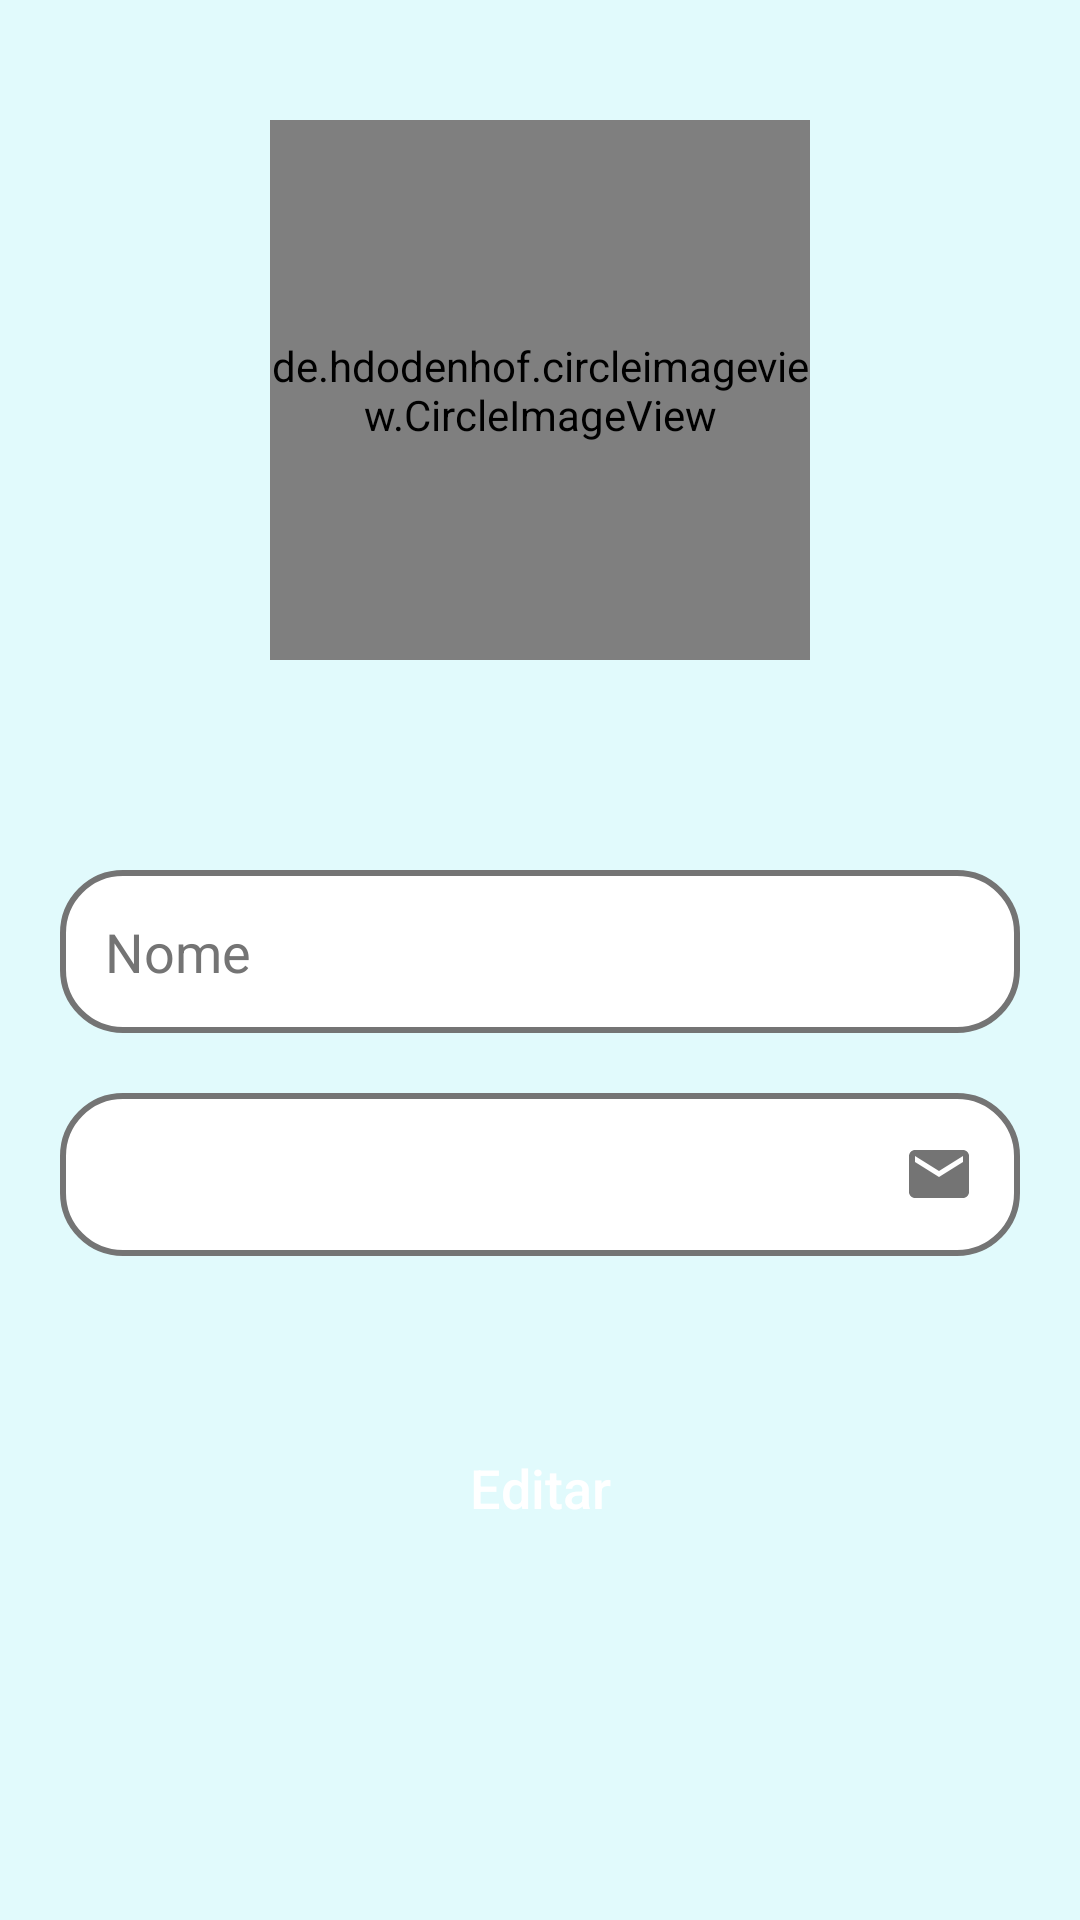

Write the Android layout XML for this screen, with the resource values it uses.
<!-- AndroidManifest.xml: application theme Theme.DoseApp -->
<!-- res/layout/activity_tela_perfil.xml -->
<?xml version="1.0" encoding="utf-8"?>
<androidx.core.widget.NestedScrollView xmlns:android="http://schemas.android.com/apk/res/android"
    xmlns:app="http://schemas.android.com/apk/res-auto"
    xmlns:tools="http://schemas.android.com/tools"
    android:layout_width="match_parent"
    android:layout_height="match_parent"
    android:fillViewport="true">

    <LinearLayout
        android:layout_width="match_parent"
        android:layout_height="match_parent"
        android:background="@color/light_blue"
        android:orientation="vertical"
        tools:context=".activitys.telaPerfil">


        <de.hdodenhof.circleimageview.CircleImageView
            android:id="@+id/img_perfil"
            android:layout_width="180dp"
            android:layout_margin="40dp"
            android:layout_height="180dp"
            android:layout_gravity="center"
            android:src="@drawable/ic_perfil_user" />

        <EditText
            android:id="@+id/et_editNome"
            style="@style/Edit_text"
            android:layout_marginTop="30dp"
            android:drawableRight="@drawable/ic_baseline_person_24"
            android:hint="@string/nome"
            android:inputType="textCapWords" />

        <EditText
            android:id="@+id/et_editEmail"
            style="@style/Edit_text"
            android:layout_marginTop="20dp"
            android:drawableRight="@drawable/ic_baseline_email_24" />

        <androidx.appcompat.widget.AppCompatButton
            android:id="@+id/btn_editar"
            style="@style/button"
            android:layout_marginTop="50dp"
            android:layout_marginBottom="40dp"
            android:text="@string/editar" />

    </LinearLayout>
</androidx.core.widget.NestedScrollView>
<!-- resources referenced by this layout -->
<resources>
  <color name="light_blue">#E1FAFC</color>
  <!-- drawable ic_baseline_email_24 (drawable) -->
  <vector android:height="24dp" android:tint="#747474"
      android:viewportHeight="24" android:viewportWidth="24"
      android:width="24dp" xmlns:android="http://schemas.android.com/apk/res/android">
      <path android:fillColor="@android:color/white" android:pathData="M20,4L4,4c-1.1,0 -1.99,0.9 -1.99,2L2,18c0,1.1 0.9,2 2,2h16c1.1,0 2,-0.9 2,-2L22,6c0,-1.1 -0.9,-2 -2,-2zM20,8l-8,5 -8,-5L4,6l8,5 8,-5v2z"/>
  </vector>
  <string name="editar">Editar</string>
  <string name="nome">Nome</string>
  <style name="Edit_text" parent="Theme.AppCompat.Light">
          <item name="android:layout_width">match_parent</item>
          <item name="android:layout_height">wrap_content</item>
          <item name="android:background">@drawable/edit_text</item>
          <item name="android:padding">15dp</item>
          <item name="android:layout_marginLeft">20dp</item>
          <item name="android:layout_marginRight">20dp</item>
          <item name="android:textColor">@color/black</item>
          <item name="android:layout_marginTop">10dp</item>
          <item name="android:textColorHint">@color/light_grey</item>
          <item name="android:textSize">18sp</item>
      </style>
  <style name="button">
          <item name="android:layout_width">match_parent</item>
          <item name="android:layout_height">wrap_content</item>
          <item name="android:background">@drawable/button</item>
          <item name="android:textSize">18sp</item>
          <item name="textAllCaps">false</item>
          <item name="android:textColor">@color/white</item>
          <item name="android:layout_marginLeft">50dp</item>
          <item name="android:layout_marginRight">50dp</item>
          <item name="android:layout_marginTop">10dp</item>
          <item name="android:padding">15dp</item>
      </style>
  <style name="Theme.DoseApp" parent="Theme.AppCompat.Light.DarkActionBar">
          
          <item name="colorPrimary">@color/dark_blue</item>
          <item name="colorPrimaryVariant">@color/black</item>
          <item name="colorOnPrimary">@color/black</item>
          
          <item name="colorSecondary">@color/light_grey</item>
          <item name="colorSecondaryVariant">@color/dark_blue</item>
          <item name="colorOnSecondary">@color/dark_blue</item>
          
          <item name="android:statusBarColor" tools:targetApi="l">?attr/colorPrimaryVariant</item>
          
      </style>
  <!-- drawable edit_text (drawable) -->
  <?xml version="1.0" encoding="utf-8"?>
  <shape xmlns:android="http://schemas.android.com/apk/res/android">
      <solid android:color="@color/white"/>
      <corners android:radius="20dp"/>
      <stroke android:color="@color/light_grey" android:width="2dp"/>
  </shape>
  <color name="black">#FF000000</color>
  <color name="light_grey">#747474</color>
  <color name="white">#FFFFFFFF</color>
  <color name="dark_blue">#1C5162</color>
</resources>
